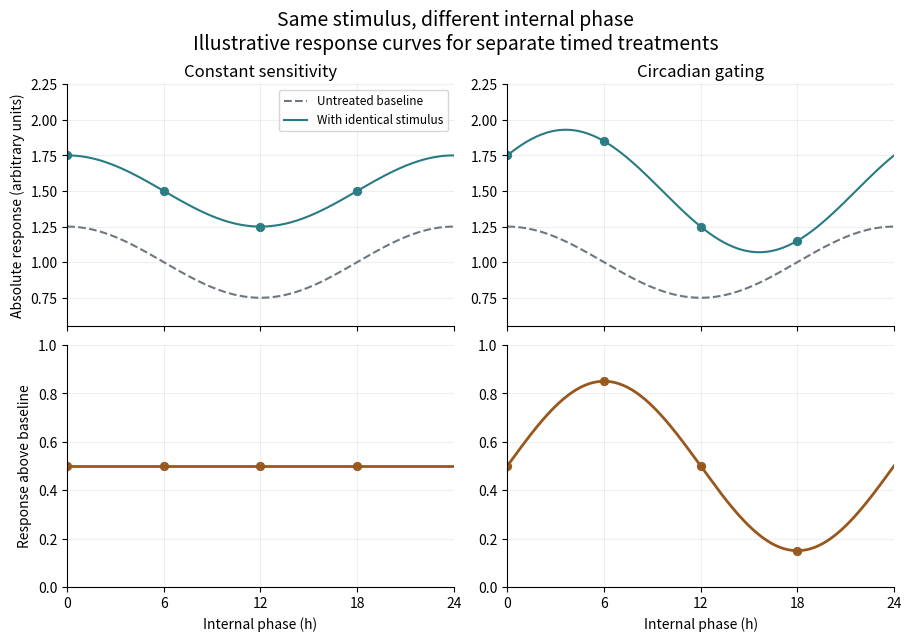

Write Python code to recreate this figure.
"""Original stipulated gating model; Python 3.14, numpy and matplotlib.

No experimental data. PNG output is a literal basename in the current directory.
"""
import matplotlib
matplotlib.use('Agg')
import matplotlib.pyplot as plt
import numpy as np

phase = np.linspace(0, 24, 241)
baseline = 1 + 0.25*np.cos(2*np.pi*phase/24)
fixed_gain = np.full_like(phase, 0.5)
gated_gain = 0.5 + 0.35*np.cos(2*np.pi*(phase-6)/24)
pulse_phase = np.array([0., 6., 12., 18.])
fig, axes = plt.subplots(2, 2, figsize=(9.0, 6.3), sharex=True, layout='constrained')
fig.patch.set_facecolor('white')
for col, gain in enumerate([fixed_gain, gated_gain]):
    top, bottom = axes[:,col]
    top.plot(phase, baseline, color='#6e7781', ls='--', label='Untreated baseline')
    top.plot(phase, baseline+gain, color='#277b83', label='With identical stimulus')
    top.scatter(pulse_phase, np.interp(pulse_phase,phase,baseline+gain), color='#277b83', s=32)
    top.set(ylim=(0.55,2.25), title=['Constant sensitivity','Circadian gating'][col])
    bottom.plot(phase, gain, color='#98581d', lw=2)
    bottom.scatter(pulse_phase,np.interp(pulse_phase,phase,gain), color='#98581d', s=32)
    bottom.set(ylim=(0,1.0), xlabel='Internal phase (h)')
    for ax in [top,bottom]:
        ax.set_xticks([0,6,12,18,24])
        ax.set_xlim(0,24)
        ax.grid(alpha=0.2)
        ax.spines[['top','right']].set_visible(False)
axes[0,0].set_ylabel('Absolute response (arbitrary units)')
axes[1,0].set_ylabel('Response above baseline')
axes[0,0].legend(fontsize=8.5, loc='upper right')
fig.suptitle('Same stimulus, different internal phase\nIllustrative response curves for separate timed treatments', fontsize=14)
fig.savefig('paper-plm1-clock-gating.png', dpi=160, facecolor='white')
plt.close(fig)
